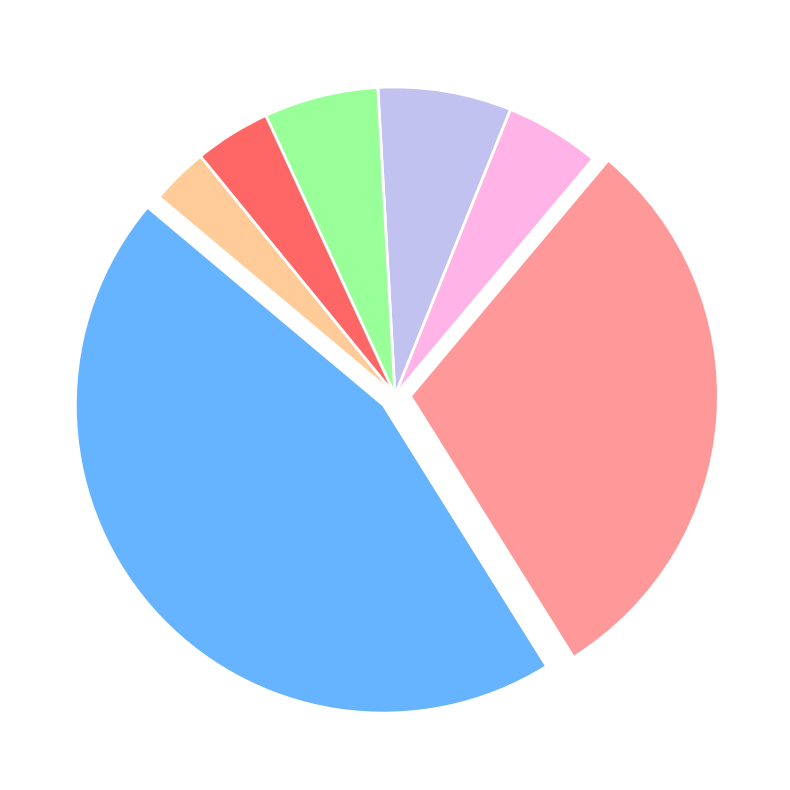

Recreate this plot in Python.
import matplotlib.pyplot as plt
import numpy as np

pets = ["Dogs", "Cats", "Rabbits", "Fish", "Birds", "Reptiles", "Hamsters"]
popularity = [45, 30, 5, 7, 6, 4, 3]
colors = ['#66b3ff', '#ff9999', '#ffb3e6', '#c2c2f0', '#99ff99', '#ff6666', '#ffcc99']
explode = (0.05, 0.05, 0, 0, 0, 0, 0)

fig, ax = plt.subplots(figsize=(10, 10))

ax.pie(popularity, explode=explode, colors=colors, startangle=140, wedgeprops=dict(edgecolor='w', linewidth=2))

plt.show()
